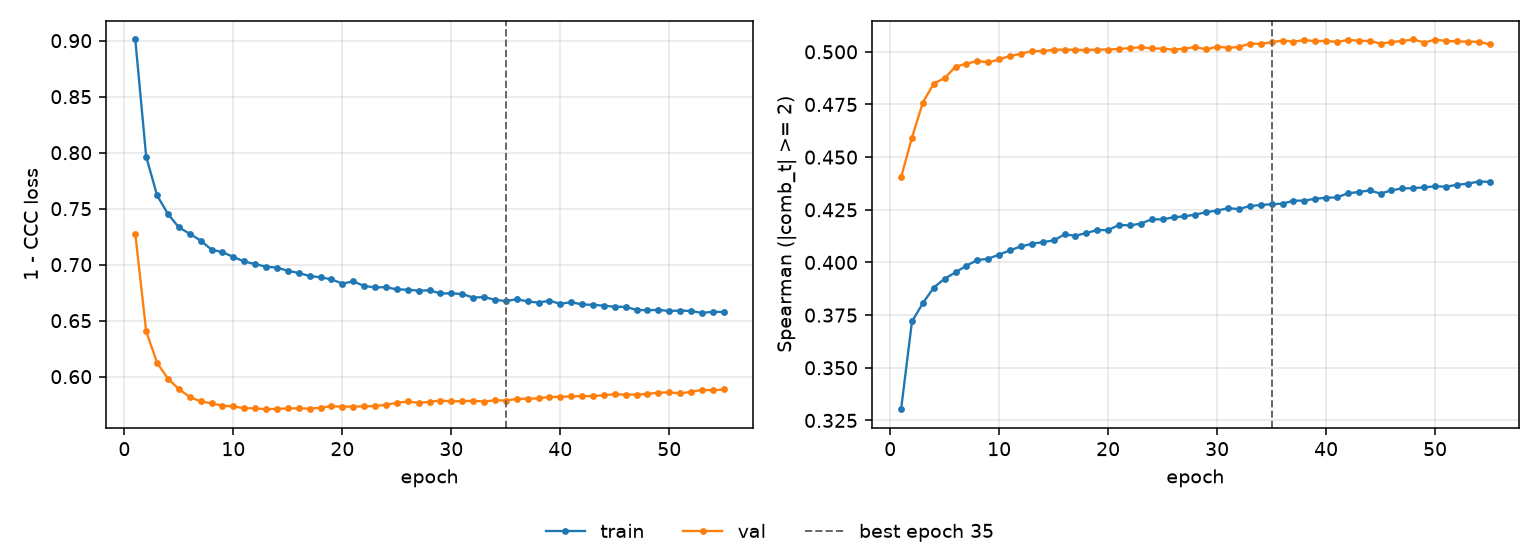

The data file committed next to this chart (first rows):
epoch, tr_loss, vl_loss, tr_sp, vl_sp, is_best
1, 0.9011, 0.7275, 0.3303, 0.4404, False
2, 0.7965, 0.6405, 0.372, 0.4593, False
3, 0.7619, 0.6124, 0.3807, 0.4759, False
4, 0.7452, 0.5982, 0.3881, 0.485, False
5, 0.7334, 0.589, 0.3923, 0.4875, False
6, 0.7275, 0.5818, 0.3953, 0.493, False
7, 0.7215, 0.5779, 0.3985, 0.4943, False
8, 0.7134, 0.5762, 0.4011, 0.4957, False
9, 0.7112, 0.5741, 0.4018, 0.495, False
10, 0.7069, 0.5734, 0.4037, 0.4964, False
11, 0.7028, 0.5719, 0.4058, 0.498, False
12, 0.7005, 0.5717, 0.4076, 0.4991, False
13, 0.6983, 0.5709, 0.4089, 0.5004, False
14, 0.6973, 0.5713, 0.4096, 0.5003, False
15, 0.6946, 0.5716, 0.4104, 0.501, False
16, 0.6925, 0.5717, 0.4133, 0.501, False
17, 0.6898, 0.5715, 0.4126, 0.501, False
18, 0.6888, 0.5723, 0.414, 0.5008, False
19, 0.6869, 0.5736, 0.4154, 0.501, False
20, 0.6831, 0.5732, 0.4153, 0.5011, False
21, 0.6851, 0.5733, 0.4179, 0.5014, False
22, 0.681, 0.5734, 0.4176, 0.5018, False
23, 0.6797, 0.5738, 0.4185, 0.5022, False
24, 0.6799, 0.5748, 0.4205, 0.5016, False
25, 0.6779, 0.5767, 0.4205, 0.5016, False
26, 0.6777, 0.5778, 0.4214, 0.501, False
27, 0.6767, 0.5766, 0.4219, 0.5016, False
28, 0.6771, 0.5775, 0.4227, 0.5023, False
29, 0.6743, 0.5786, 0.4239, 0.5012, False
30, 0.6744, 0.5779, 0.4246, 0.5024, False
31, 0.6738, 0.5782, 0.4257, 0.502, False
32, 0.6706, 0.5785, 0.4254, 0.5022, False
33, 0.6711, 0.5778, 0.4268, 0.5039, False
34, 0.6687, 0.5789, 0.4273, 0.5037, False
35, 0.6675, 0.5787, 0.4276, 0.5046, True
36, 0.6691, 0.5801, 0.4279, 0.5053, False
37, 0.6672, 0.5804, 0.4293, 0.5049, False
38, 0.6661, 0.5806, 0.4294, 0.5056, False
39, 0.6679, 0.5819, 0.4302, 0.505, False
40, 0.6651, 0.582, 0.4307, 0.5052, False
41, 0.6665, 0.5825, 0.4309, 0.5046, False
42, 0.6645, 0.5826, 0.4328, 0.5057, False
43, 0.6641, 0.5826, 0.4335, 0.5053, False
44, 0.6634, 0.5834, 0.4342, 0.5051, False
45, 0.6624, 0.5843, 0.4327, 0.5039, False
46, 0.6623, 0.5839, 0.4343, 0.5046, False
47, 0.6596, 0.5841, 0.4352, 0.5052, False
48, 0.6593, 0.5846, 0.4353, 0.5059, False
49, 0.6597, 0.5858, 0.4357, 0.5044, False
50, 0.6586, 0.586, 0.4361, 0.5058, False
51, 0.6591, 0.5851, 0.436, 0.5052, False
52, 0.6586, 0.5865, 0.4368, 0.5049, False
53, 0.6569, 0.5882, 0.4374, 0.5048, False
54, 0.658, 0.5878, 0.4384, 0.5048, False
55, 0.6577, 0.5886, 0.4383, 0.5036, False
